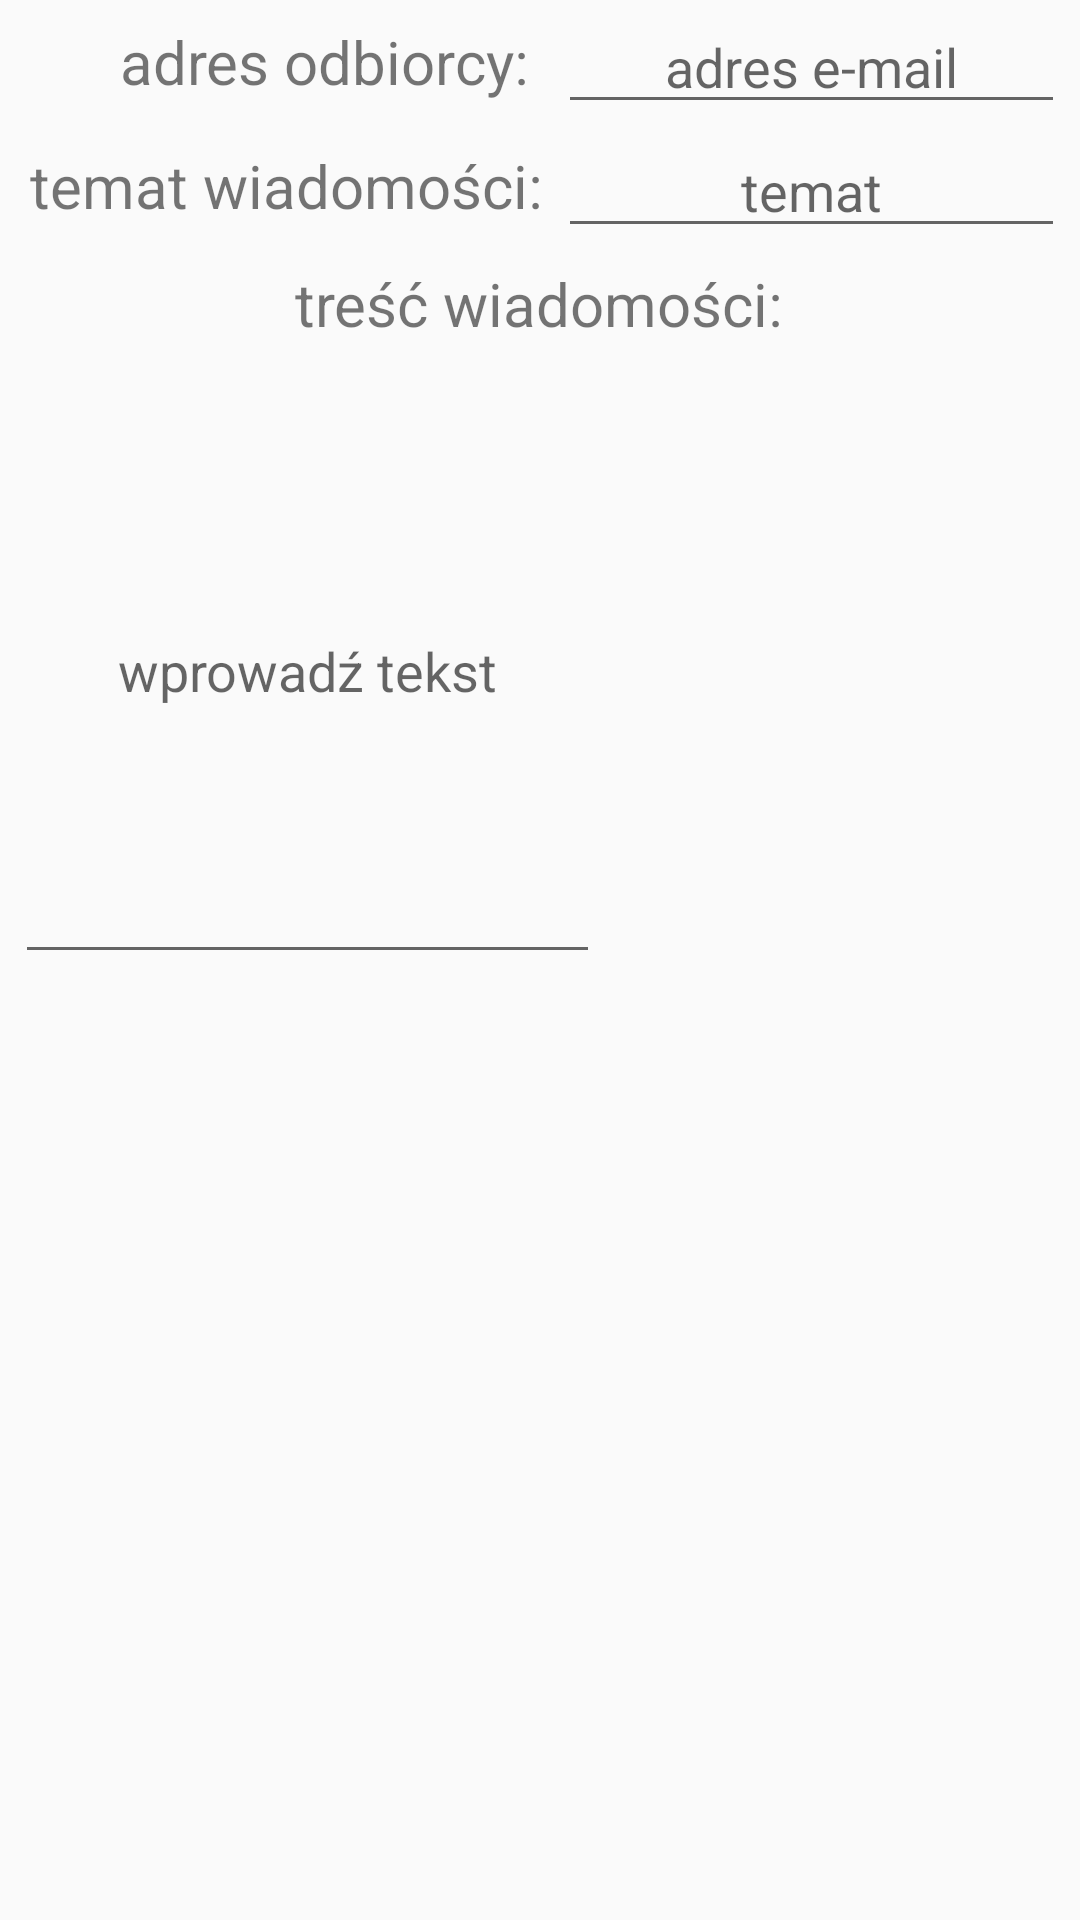

Layout XML and referenced resources for this Android screen:
<!-- AndroidManifest.xml: application theme AppTheme -->
<!-- res/layout/dialog_to_send_email.xml -->
<?xml version="1.0" encoding="utf-8"?>
<RelativeLayout xmlns:android="http://schemas.android.com/apk/res/android"
    android:layout_width="fill_parent"
    android:layout_height="fill_parent"
    android:orientation="vertical">

    <RelativeLayout
        android:id="@+id/relative_with_main_info_about_email_receiver"
        android:layout_width="fill_parent"
        android:layout_height="wrap_content"
        >

        <TextView
            android:id="@+id/simple_text_type_adress"
            android:layout_width="wrap_content"
            android:layout_height="wrap_content"
            android:layout_alignBottom="@+id/place_to_insert_adress_email_edittext"
            android:layout_alignRight="@+id/simple_text_type_subject"
            android:layout_alignTop="@+id/place_to_insert_adress_email_edittext"
            android:layout_marginLeft="10dp"
            android:gravity="center"
            android:text="adres odbiorcy: "
            android:textSize="20dp" />

        <EditText
            android:id="@+id/place_to_insert_adress_email_edittext"
            android:layout_width="wrap_content"
            android:layout_height="wrap_content"
            android:layout_alignParentRight="true"
            android:layout_marginLeft="5dp"
            android:layout_marginRight="5dp"
            android:layout_toRightOf="@+id/simple_text_type_adress"
            android:gravity="center"
            android:hint="adres e-mail"
            android:singleLine="true" />

        <TextView
            android:id="@+id/simple_text_type_subject"
            android:layout_width="wrap_content"
            android:layout_height="wrap_content"
            android:layout_alignBottom="@+id/place_to_insert_subject_of_email"
            android:layout_alignTop="@+id/place_to_insert_subject_of_email"
            android:layout_below="@+id/simple_text_type_adress"
            android:layout_marginLeft="10dp"
            android:gravity="center"
            android:text="temat wiadomości:"
            android:textSize="20dp" />

        <EditText
            android:id="@+id/place_to_insert_subject_of_email"
            android:layout_width="wrap_content"
            android:layout_height="wrap_content"
            android:layout_alignParentRight="true"
            android:layout_below="@+id/simple_text_type_adress"
            android:layout_marginLeft="5dp"
            android:layout_marginRight="5dp"
            android:layout_toRightOf="@+id/simple_text_type_subject"
            android:gravity="center"
            android:hint="temat"
            android:singleLine="true" />

        <TextView
            android:id="@+id/simple_text_message"
            android:layout_width="wrap_content"
            android:layout_height="wrap_content"
            android:layout_below="@+id/simple_text_type_subject"
            android:layout_centerHorizontal="true"
            android:layout_marginTop="5dp"
            android:text="treść wiadomości:"
            android:textSize="20dp" />


    </RelativeLayout>

    <RelativeLayout
        android:layout_width="fill_parent"
        android:layout_height="205dp"
        android:layout_below="@+id/relative_with_main_info_about_email_receiver"
        android:layout_marginTop="5dp">

        <EditText
            android:layout_width="wrap_content"
            android:layout_height="fill_parent"
            android:layout_alignParentBottom="true"
            android:layout_alignTop="@+id/place_to_insert_photo_to_send_via_email"
            android:layout_alignParentLeft="true"
            android:layout_marginLeft="5dp"
            android:layout_marginRight="5dp"
            android:id="@+id/message_to_send_by_email"
            android:layout_toLeftOf="@+id/place_to_insert_photo_to_send_via_email"
            android:gravity="center"
            android:hint="wprowadź tekst" />

        <ImageView
            android:id="@+id/place_to_insert_photo_to_send_via_email"
            android:layout_width="150dp"
            android:layout_marginBottom="5dp"
            android:layout_height="fill_parent"
            android:layout_alignParentRight="true"
            android:layout_marginRight="5dp" />
    </RelativeLayout>


</RelativeLayout>
<!-- resources referenced by this layout -->
<resources>
  <style name="AppTheme" parent="Base.Theme.AppCompat.Light.DarkActionBar">
          
          <item name="colorPrimary">@color/colorPrimary</item>
          <item name="colorPrimaryDark">@color/colorPrimaryDark</item>
          <item name="colorAccent">@color/colorAccent</item>
      </style>
  <color name="colorPrimary">#3F51B5</color>
  <color name="colorPrimaryDark">#303F9F</color>
  <color name="colorAccent">#FF4081</color>
</resources>
